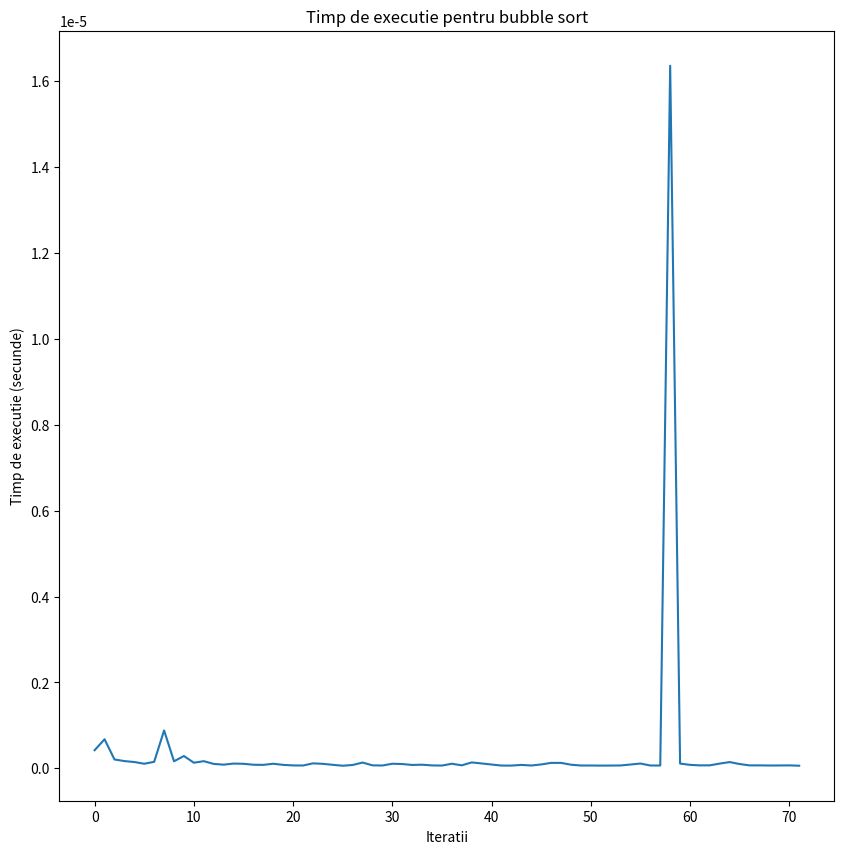

Here is the Python script that generated this plot:
import matplotlib.pyplot as plt
import time

def bubble_sort(lista):
    timpi_de_executie=[]
    iteratii=0
    sortat=False
    inceput=time.perf_counter()
    while not sortat:
        sortat=True
        for i in range(len(lista)-1):
            iteratii+=1
            inceput_iteratie=time.perf_counter()
            if lista[i]>lista[i+1]:
                lista[i],lista[i+1]=lista[i+1],lista[i]
                sortat=False
            sfarsit_iteratie=time.perf_counter()
            timpi_de_executie.append(sfarsit_iteratie-inceput_iteratie)
    return lista,iteratii,timpi_de_executie

lista=[10,24,1,5,7,9,100,3,2,1000]
if __name__=="__main__":
    lista,iteratii,timpi_de_executie=bubble_sort(lista)
    plt.figure(figsize=(10,10))
    plt.plot(range(iteratii),timpi_de_executie)
    plt.pause(0.001)
    plt.xlabel("Iteratii")
    plt.ylabel("Timp de executie (secunde)")
    plt.title("Timp de executie pentru bubble sort")
    plt.show()